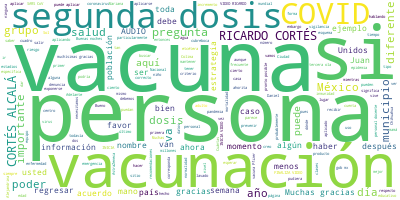

Source data for this figure (header and first rows):
Participante, Texto, Sentimiento, Palabras, Dia, Mes, Anio
PREGUNTA, ?Ni nombre es Nuria, soy de Villa Álvare…, 0.0, 42, 27, 04, 2021
PREGUNTA, Gracias., 0.0, 1, 27, 04, 2021
PREGUNTA, (FINALIZA VIDEO), 0.0, 2, 27, 04, 2021
RICARDO CORTES ALCALA, RICARDO CORTÉS ALCALÁ:?Muchas gracias a …, 0.0, 15, 27, 04, 2021
RICARDO CORTES ALCALA, No, no tenemos descartada una tercera ol…, 0.0, 25, 27, 04, 2021
RICARDO CORTES ALCALA, Lo comentamos dos semanas antes del peri…, 0.0, 38, 27, 04, 2021
RICARDO CORTES ALCALA, Si ya se tenían planes de salir, el decá…, 0.0, 32, 27, 04, 2021
RICARDO CORTES ALCALA, Y así como son las vacaciones un potenci…, 0.0, 121, 27, 04, 2021
RICARDO CORTES ALCALA, Cuídense y cuiden a los demás, festejemo…, 0.0, 19, 27, 04, 2021
RICARDO CORTES ALCALA, El siguiente video, por favor., 0.0, 5, 27, 04, 2021
RICARDO CORTES ALCALA, (INICIA VIDEO), 0.0, 2, 27, 04, 2021
PREGUNTA, ?Hola, mi nombre es Wilson y tengo una p…, 0.0, 25, 27, 04, 2021
PREGUNTA, Gracias., 0.0, 1, 27, 04, 2021
PREGUNTA, (FINALIZA VIDEO), 0.0, 2, 27, 04, 2021
RICARDO CORTES ALCALA, RICARDO CORTÉS ALCALÁ:?Estimado Wilson, …, 0.0, 35, 27, 04, 2021
RICARDO CORTES ALCALA, ¿Cuántas vacunas necesitamos para ser in…, 0.0, 8, 27, 04, 2021
RICARDO CORTES ALCALA, Bueno, personalmente dependiendo de la v…, 0.0, 26, 27, 04, 2021
RICARDO CORTES ALCALA, Sin embargo, me parece que también la pr…, 0.0, 56, 27, 04, 2021
RICARDO CORTES ALCALA, Con la producción internacional de vacun…, 0.0, 49, 27, 04, 2021
RICARDO CORTES ALCALA, Sin embargo, en nuestro país pensando en…, 0.0, 60, 27, 04, 2021
RICARDO CORTES ALCALA, ¿Por qué digo las que puedan?, 0.0, 6, 27, 04, 2021
RICARDO CORTES ALCALA, Porque hay recordar que no se puede apli…, 0.0, 29, 27, 04, 2021
RICARDO CORTES ALCALA, (INICIA VIDEO), 0.0, 2, 27, 04, 2021
PREGUNTA, ?Mi nombre es Elena Moral Lomelín?y mi p…, 0.0, 24, 27, 04, 2021
PREGUNTA, (FINALIZA VIDEO), 0.0, 2, 27, 04, 2021
RICARDO CORTES ALCALA, RICARDO CORTÉS ALCALÁ:?Elena, esta pregu…, 0.0, 88, 27, 04, 2021
RICARDO CORTES ALCALA, (INICIA VIDEO), 0.0, 2, 27, 04, 2021
PREGUNTA, ?Hola, mi nombre es Juan Ponce Rodríguez…, 0.0, 45, 27, 04, 2021
PREGUNTA, Gracias., 0.0, 1, 27, 04, 2021
PREGUNTA, (FINALIZA VIDEO), 0.0, 2, 27, 04, 2021
RICARDO CORTES ALCALA, RICARDO CORTÉS ALCALÁ:?Unas preguntas in…, 0.0, 55, 27, 04, 2021
RICARDO CORTES ALCALA, Vacunación a personal docente, protocolo…, 0.0, 57, 27, 04, 2021
RICARDO CORTES ALCALA, (INICIA VIDEO), 0.0, 2, 27, 04, 2021
PREGUNTA, ?Mi nombre es Alejandrina Arias y vivo e…, 0.0, 12, 27, 04, 2021
PREGUNTA, Mi pregunta es: ¿qué pasará con las pers…, 0.0, 23, 27, 04, 2021
PREGUNTA, (FINALIZA VIDEO), 0.0, 2, 27, 04, 2021
RICARDO CORTES ALCALA, RICARDO CORTÉS ALCALÁ:?Alejandrina, impo…, 0.0, 105, 27, 04, 2021
RICARDO CORTES ALCALA, No tendrían que reiniciar su esquema de …, 0.0, 44, 27, 04, 2021
RICARDO CORTES ALCALA, Muchas gracias por las preguntas., 0.0, 5, 27, 04, 2021
RICARDO CORTES ALCALA, Tenemos dos audios. Adelante, por favor., 0.0, 6, 27, 04, 2021
RICARDO CORTES ALCALA, (INICIA AUDIO), 0.0, 2, 27, 04, 2021
PREGUNTA, ?Buenas noches, doctor Gatell, es un gus…, 0.0, 81, 27, 04, 2021
PREGUNTA, Nos surge la inquietud si esto puede afe…, 0.0, 24, 27, 04, 2021
PREGUNTA, Le agradezco mucho su atención., 0.0, 5, 27, 04, 2021
PREGUNTA, (FINALIZA AUDIO), 0.0, 2, 27, 04, 2021
RICARDO CORTES ALCALA, RICARDO CORTÉS ALCALÁ:?Muchas gracias, A…, 0.0, 154, 27, 04, 2021
RICARDO CORTES ALCALA, Muchísimas gracias, Ana María., 0.0, 4, 27, 04, 2021
RICARDO CORTES ALCALA, El último audio, por favor., 0.0, 5, 27, 04, 2021
RICARDO CORTES ALCALA, (INICIA AUDIO), 0.0, 2, 27, 04, 2021
PREGUNTA, ?Buenas tardes. Soy Mariana Chávez, de C…, 0.0, 10, 27, 04, 2021
PREGUNTA, Mi mamá tiene 64 años, su primera dosis …, 0.0, 97, 27, 04, 2021
PREGUNTA, Les ruego que atiendan mi pregunta, esto…, 0.0, 9, 27, 04, 2021
PREGUNTA, Muchas gracias., 0.0, 2, 27, 04, 2021
PREGUNTA, (FINALIZA AUDIO), 0.0, 2, 27, 04, 2021
RICARDO CORTES ALCALA, RICARDO CORTÉS ALCALÁ:?Muchas gracias a …, 0.0, 26, 27, 04, 2021
RICARDO CORTES ALCALA, No sería recomendable, Mariana, que se a…, 0.0, 18, 27, 04, 2021
RICARDO CORTES ALCALA, Independientemente y esto hay que record…, 0.0, 115, 27, 04, 2021
RICARDO CORTES ALCALA, Sin embargo, también es importante?que?e…, 0.0, 61, 27, 04, 2021
RICARDO CORTES ALCALA, ¿En dónde se puede aplicar la segunda do…, 0.0, 15, 27, 04, 2021
RICARDO CORTES ALCALA, Ahí, en su lugar en donde usted viva hab…, 0.0, 45, 27, 04, 2021
... 78 more rows
